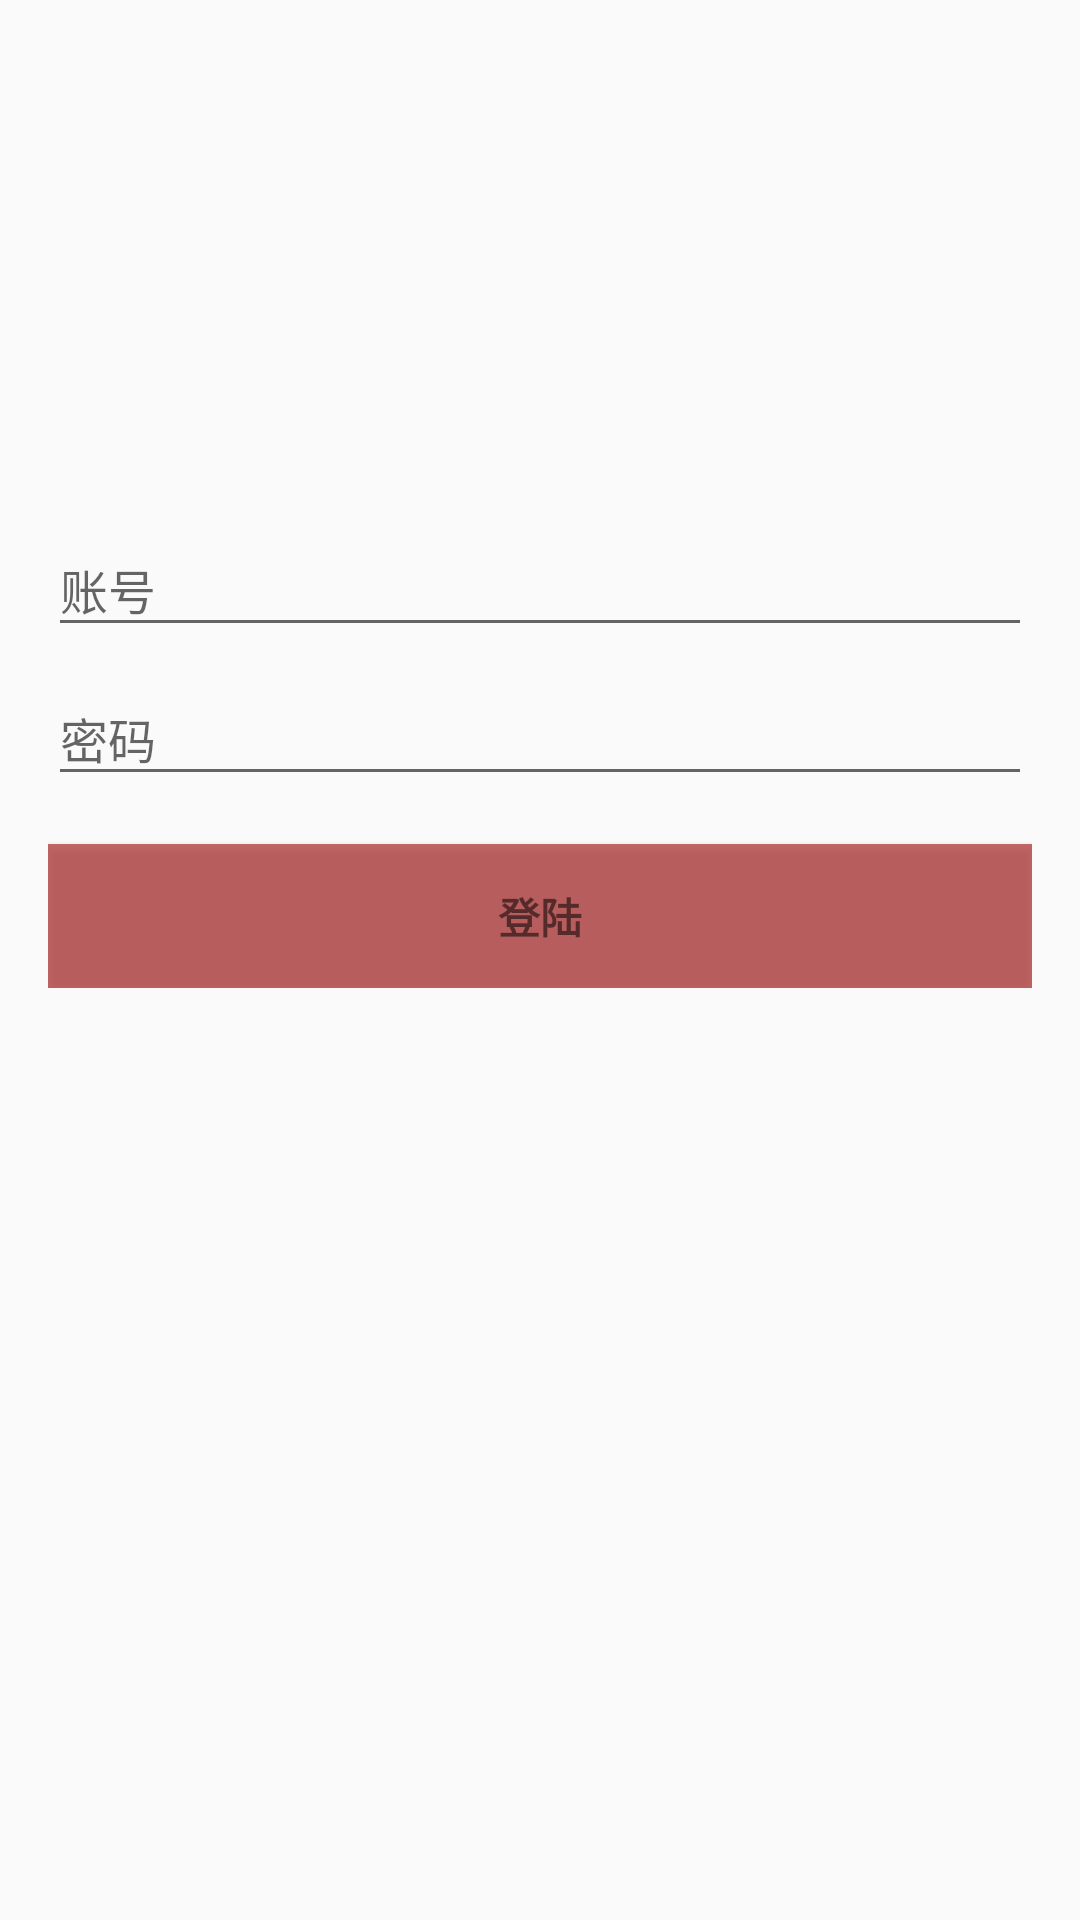

Android layout source for this screen:
<!-- AndroidManifest.xml: application theme AppTheme -->
<!-- res/layout/activity_login.xml -->
<LinearLayout xmlns:android="http://schemas.android.com/apk/res/android"
    xmlns:tools="http://schemas.android.com/tools"
    android:layout_width="match_parent"
    android:layout_height="match_parent"
    android:gravity="center_horizontal"
    android:orientation="vertical"
    android:paddingBottom="@dimen/activity_vertical_margin"
    android:paddingLeft="@dimen/activity_horizontal_margin"
    android:paddingRight="@dimen/activity_horizontal_margin"
    android:paddingTop="@dimen/activity_vertical_margin"
    tools:context="cn.droidlover.xdroid.demo.ui.LoginActivity">

    
    <ProgressBar
        android:id="@+id/login_progress"
        style="?android:attr/progressBarStyleLarge"
        android:layout_width="wrap_content"
        android:layout_height="wrap_content"
        android:layout_marginBottom="8dp"
        android:visibility="gone" />

    <ScrollView
        android:id="@+id/login_form"
        android:layout_width="match_parent"
        android:layout_height="match_parent"
        android:layout_marginTop="150dp"
        android:elevation="2dp">

        <LinearLayout
            android:id="@+id/email_login_form"
            android:layout_width="match_parent"
            android:layout_height="wrap_content"
            android:orientation="vertical">

            <android.support.design.widget.TextInputLayout
                android:layout_width="match_parent"
                android:layout_height="wrap_content">

                <EditText
                    android:id="@+id/email"
                    android:layout_width="match_parent"
                    android:layout_height="wrap_content"
                    android:hint="@string/prompt_email"
                    android:inputType="text"
                    android:maxLines="1"
                    android:singleLine="true"
                    android:textColor="#10000000"
                    android:textSize="16sp" />

            </android.support.design.widget.TextInputLayout>

            <android.support.design.widget.TextInputLayout
                android:layout_width="match_parent"
                android:layout_height="wrap_content">

                <EditText
                    android:id="@+id/password"
                    android:layout_width="match_parent"
                    android:layout_height="wrap_content"
                    android:hint="@string/prompt_password"
                    android:imeActionId="@+id/login"
                    android:imeActionLabel="@string/action_sign_in_short"
                    android:imeOptions="actionUnspecified"
                    android:inputType="textPassword"
                    android:maxLines="1"
                    android:singleLine="true"
                    android:textColorHint="#50000000"
                    android:textSize="16sp"/>

            </android.support.design.widget.TextInputLayout>

            <Button
                android:id="@+id/email_sign_in_button"
                style="?android:textAppearanceSmall"
                android:layout_width="match_parent"
                android:layout_height="wrap_content"
                android:layout_marginTop="16dp"
                android:text="@string/action_sign_in"
                android:textStyle="bold"
                android:background="#AAAA2222" />

        </LinearLayout>
    </ScrollView>
</LinearLayout>
<!-- resources referenced by this layout -->
<resources>
  <dimen name="activity_horizontal_margin">16dp</dimen>
  <dimen name="activity_vertical_margin">16dp</dimen>
  <string name="action_sign_in">登陆</string>
  <string name="action_sign_in_short">Sign in</string>
  <string name="prompt_email">账号</string>
  <string name="prompt_password">密码</string>
  <style name="AppTheme" parent="Theme.AppCompat.Light.NoActionBar">
          
          <item name="colorPrimary">@color/colorPrimary</item>
          <item name="colorPrimaryDark">@color/colorPrimaryDark</item>
          <item name="colorAccent">@color/colorAccent</item>
      </style>
  <color name="colorPrimary">#cc4444</color>
  <color name="colorPrimaryDark">#aa2222</color>
  <color name="colorAccent">#ffffffff</color>
</resources>
